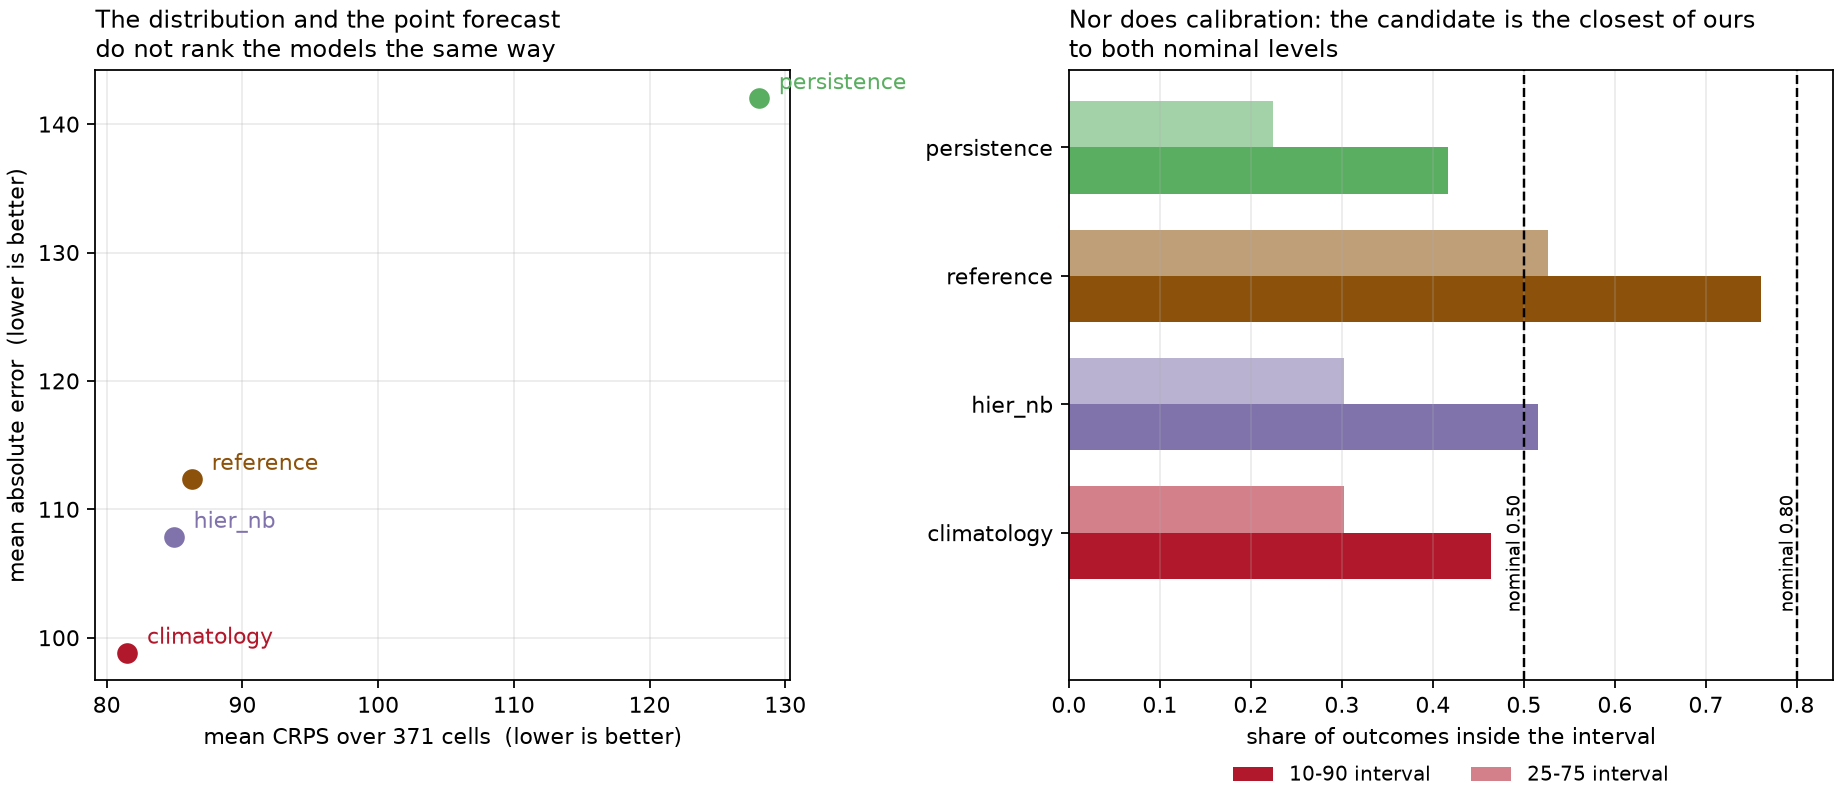

Source data for this figure (header and first rows):
model, weighting, n_cells, mean_crps, mae, coverage_10_90, coverage_25_75, n_locations, n_splits, observed_total
climatology, unweighted, 192, 81.5, 98.84, 0.4635, 0.3021, 16, 4, 22903
hier_nb, unweighted, 192, 84.93, 107.9, 0.5156, 0.3021, 16, 4, 22903
reference, unweighted, 192, 86.27, 112.4, 0.7604, 0.526, 16, 4, 22903
persistence, unweighted, 192, 128.1, 142, 0.4167, 0.224, 16, 4, 22903
